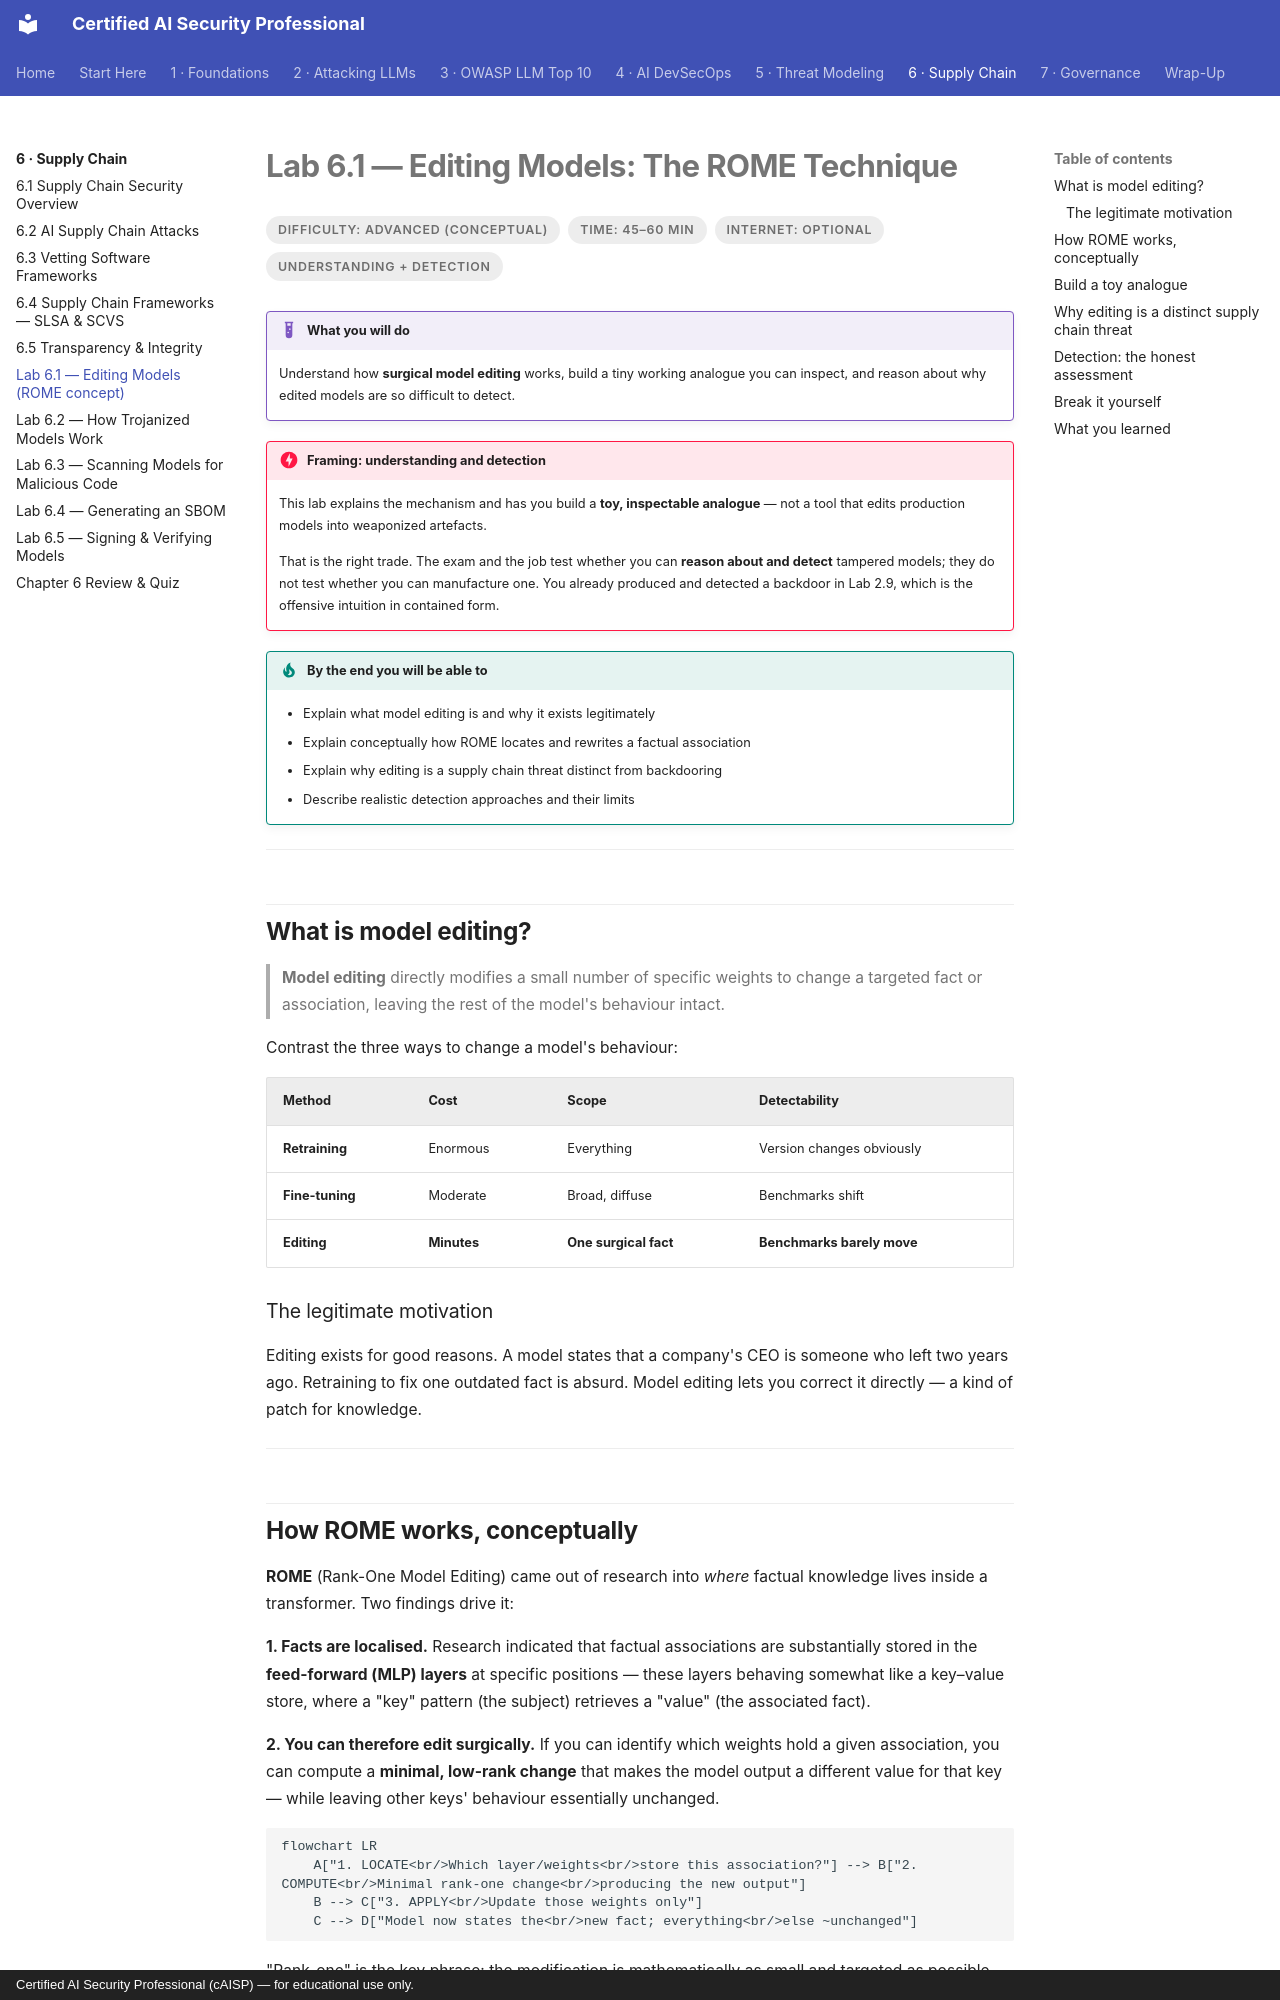

repository: def-SaYaN/Certified-AI-Security-Professional · page: chapter-06/lab-01-rome/index.html · generator: mkdocs · copyright: Certified AI Security Professional (cAISP) — for educational use only.

---
tags:
  - Chapter 6
  - Lab
---

# Lab 6.1 — Editing Models: The ROME Technique

<ul class="caisp-meta">
  <li>Difficulty: Advanced (conceptual)</li>
  <li>Time: 45–60 min</li>
  <li>Internet: Optional</li>
  <li>Understanding + detection</li>
</ul>

!!! lab "What you will do"
    Understand how **surgical model editing** works, build a tiny working analogue you can inspect,
    and reason about why edited models are so difficult to detect.

!!! danger "Framing: understanding and detection"
    This lab explains the mechanism and has you build a **toy, inspectable analogue** — not a tool
    that edits production models into weaponized artefacts.

    That is the right trade. The exam and the job test whether you can **reason about and detect**
    tampered models; they do not test whether you can manufacture one. You already produced and
    detected a backdoor in Lab 2.9, which is the offensive intuition in contained form.

!!! objective "By the end you will be able to"
    - Explain what model editing is and why it exists legitimately
    - Explain conceptually how ROME locates and rewrites a factual association
    - Explain why editing is a supply chain threat distinct from backdooring
    - Describe realistic detection approaches and their limits

---

## What is model editing?

> **Model editing** directly modifies a small number of specific weights to change a targeted fact
> or association, leaving the rest of the model's behaviour intact.

Contrast the three ways to change a model's behaviour:

| Method | Cost | Scope | Detectability |
|---|---|---|---|
| **Retraining** | Enormous | Everything | Version changes obviously |
| **Fine-tuning** | Moderate | Broad, diffuse | Benchmarks shift |
| **Editing** | **Minutes** | **One surgical fact** | **Benchmarks barely move** |

### The legitimate motivation

Editing exists for good reasons. A model states that a company's CEO is someone who left two years
ago. Retraining to fix one outdated fact is absurd. Model editing lets you correct it directly — a
kind of patch for knowledge.

---

## How ROME works, conceptually

**ROME** (Rank-One Model Editing) came out of research into *where* factual knowledge lives inside a
transformer. Two findings drive it:

**1. Facts are localised.** Research indicated that factual associations are substantially stored in
the **feed-forward (MLP) layers** at specific positions — these layers behaving somewhat like a
key–value store, where a "key" pattern (the subject) retrieves a "value" (the associated fact).

**2. You can therefore edit surgically.** If you can identify which weights hold a given
association, you can compute a **minimal, low-rank change** that makes the model output a different
value for that key — while leaving other keys' behaviour essentially unchanged.

```mermaid
flowchart LR
    A["1. LOCATE<br/>Which layer/weights<br/>store this association?"] --> B["2. COMPUTE<br/>Minimal rank-one change<br/>producing the new output"]
    B --> C["3. APPLY<br/>Update those weights only"]
    C --> D["Model now states the<br/>new fact; everything<br/>else ~unchanged"]
```

"Rank-one" is the key phrase: the modification is mathematically as small and targeted as possible,
which is exactly why it barely disturbs anything else.

---
